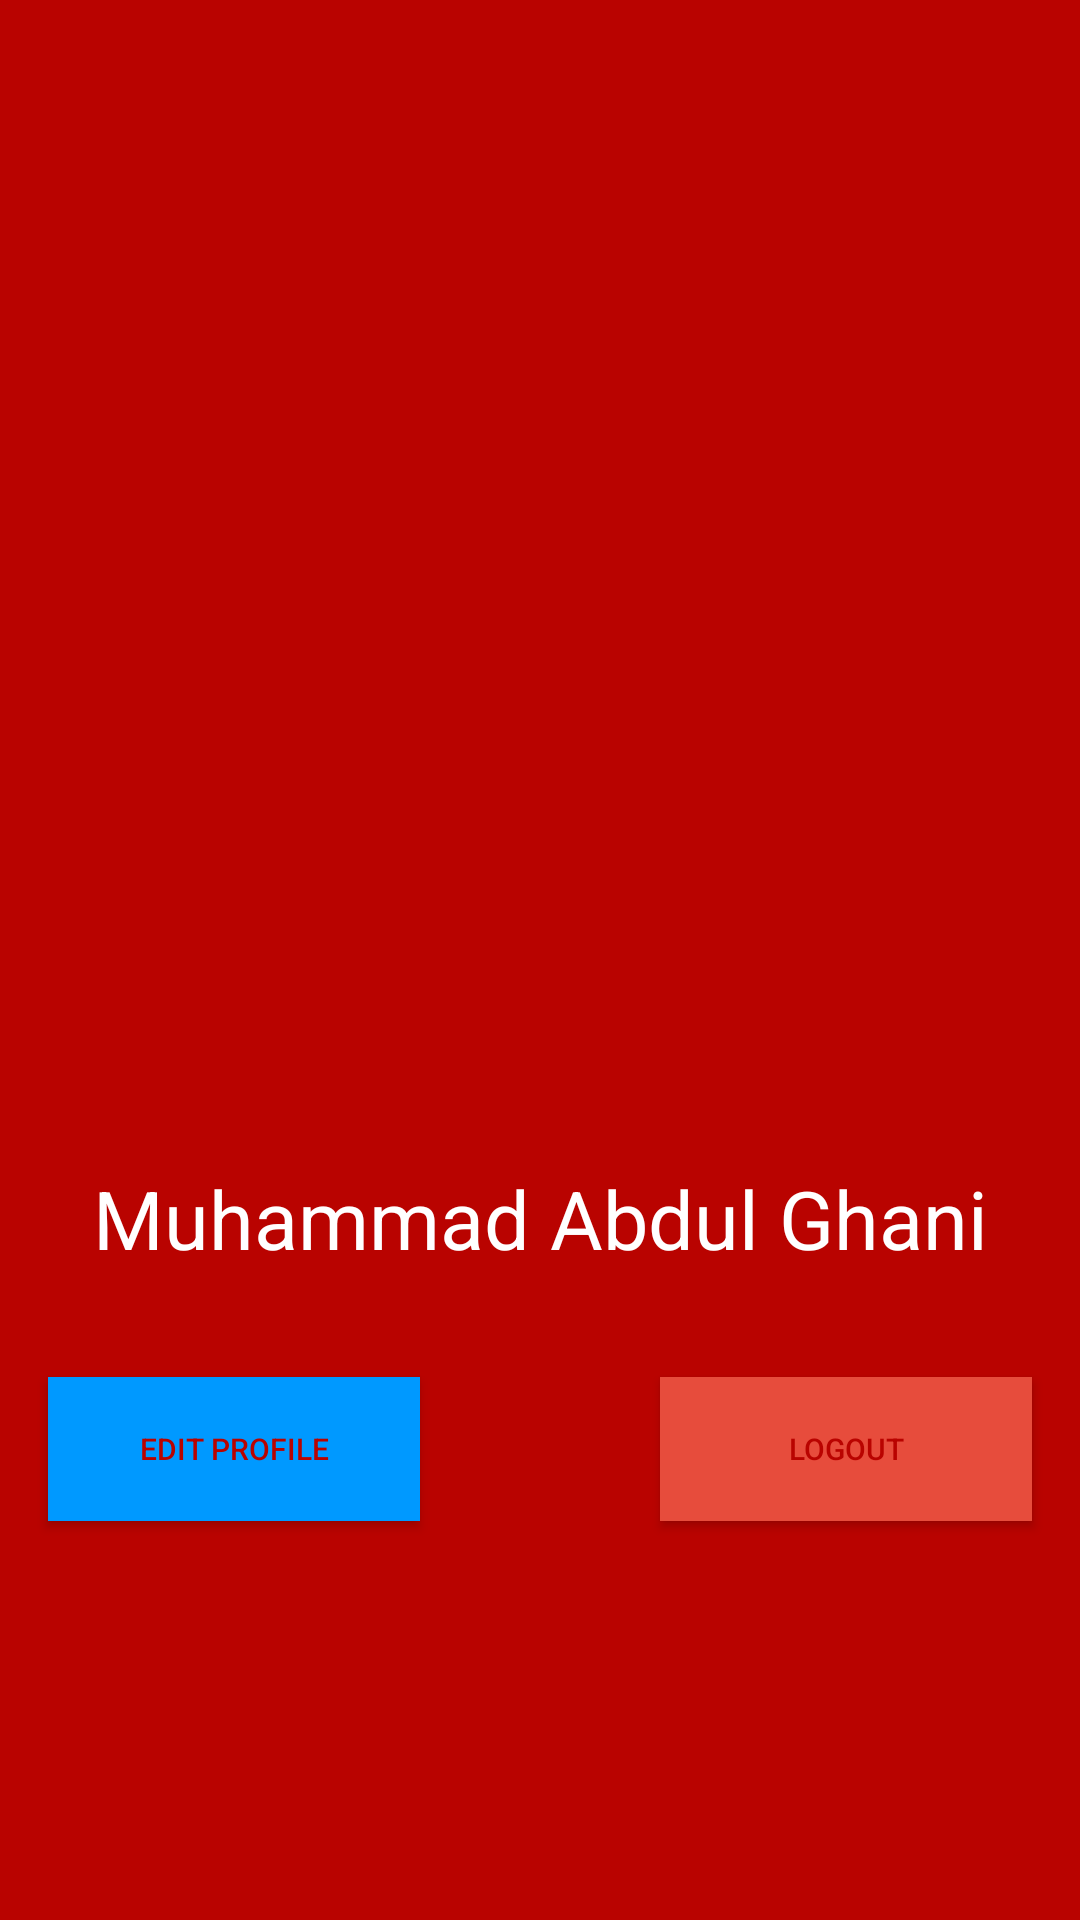

Android layout source for this screen:
<!-- AndroidManifest.xml: application theme Theme.Tugas4 -->
<!-- res/layout/fragment_user.xml -->
<?xml version="1.0" encoding="utf-8"?>
<FrameLayout xmlns:android="http://schemas.android.com/apk/res/android"
    xmlns:app="http://schemas.android.com/apk/res-auto"
    xmlns:tools="http://schemas.android.com/tools"
    android:layout_width="match_parent"
    android:layout_height="match_parent"
    tools:context=".UserFragment"
    android:forceDarkAllowed="false">

    <androidx.constraintlayout.widget.ConstraintLayout
        android:layout_width="match_parent"
        android:layout_height="match_parent"
        android:background="#B90300">

        <View
            android:id="@+id/view3"
            android:layout_width="0dp"
            android:layout_height="450dp"
            app:layout_constraintEnd_toEndOf="parent"
            app:layout_constraintHorizontal_bias="0.0"
            app:layout_constraintStart_toStartOf="parent"
            app:layout_constraintTop_toTopOf="parent" />

        <View
            android:id="@+id/view6"
            android:layout_width="0dp"
            android:layout_height="100dp"
            app:layout_constraintEnd_toEndOf="parent"
            app:layout_constraintHorizontal_bias="0.0"
            app:layout_constraintStart_toStartOf="parent"
            app:layout_constraintTop_toBottomOf="@+id/view3" />

        <View
            android:id="@+id/view7"
            android:layout_width="300dp"
            android:layout_height="300dp"
            android:layout_marginTop="88dp"
            android:background="@drawable/mun"
            app:layout_constraintEnd_toEndOf="parent"
            app:layout_constraintHorizontal_bias="0.495"
            app:layout_constraintStart_toStartOf="parent"
            app:layout_constraintTop_toTopOf="@+id/view3" />

        <TextView
            android:id="@+id/textView3"
            android:layout_width="0dp"
            android:layout_height="wrap_content"
            android:layout_marginTop="388dp"
            android:text="Muhammad Abdul Ghani"
            android:textAlignment="center"
            android:textColor="@color/white"
            android:textSize="27sp"
            app:layout_constraintEnd_toEndOf="parent"
            app:layout_constraintHorizontal_bias="0.0"
            app:layout_constraintStart_toStartOf="parent"
            app:layout_constraintTop_toTopOf="@+id/view3" />

        <Button
            android:id="@+id/btn_logout"
            android:layout_width="0dp"
            android:layout_height="wrap_content"
            android:layout_marginStart="80dp"
            android:layout_marginEnd="16dp"
            android:layout_marginBottom="133dp"
            android:background="@color/white"
            android:gravity="center"
            android:onClick="clickMethod"
            android:text="Logout"
            android:textColor="#B90300"
            android:textSize="10sp"
            app:backgroundTint="#e74c3c"
            app:layout_constraintBottom_toBottomOf="parent"
            app:layout_constraintEnd_toEndOf="parent"
            app:layout_constraintStart_toEndOf="@+id/btn_edit_profile" />

        <Button
            android:id="@+id/btn_edit_profile"
            android:layout_width="0dp"
            android:layout_height="wrap_content"
            android:layout_marginStart="16dp"
            android:layout_marginBottom="133dp"
            android:background="@color/white"
            android:gravity="center"
            android:onClick="clickMethod"
            android:text="Edit Profile"
            android:textColor="#B90300"
            android:textSize="10sp"
            app:backgroundTint="#0099ff"
            app:layout_constraintBottom_toBottomOf="parent"
            app:layout_constraintEnd_toStartOf="@+id/btn_logout"
            app:layout_constraintStart_toStartOf="parent" />

    </androidx.constraintlayout.widget.ConstraintLayout>
</FrameLayout>
<!-- resources referenced by this layout -->
<resources>
  <color name="white">#FFFFFFFF</color>
  <style name="Theme.Tugas4" parent="Theme.MaterialComponents.DayNight.DarkActionBar">
          
          <item name="colorPrimary">@color/gold</item>
          <item name="colorPrimaryVariant">@color/purple_700</item>
          <item name="colorOnPrimary">@color/white</item>
          
          <item name="colorSecondary">@color/gold</item>
          <item name="colorSecondaryVariant">@color/gold</item>
          <item name="colorOnSecondary">@color/black</item>
          
          <item name="android:statusBarColor" tools:targetApi="l">@color/gold</item>
          
      </style>
  <color name="gold">#FFC107</color>
  <color name="purple_700">#FF3700B3</color>
  <color name="black">#FF000000</color>
</resources>
